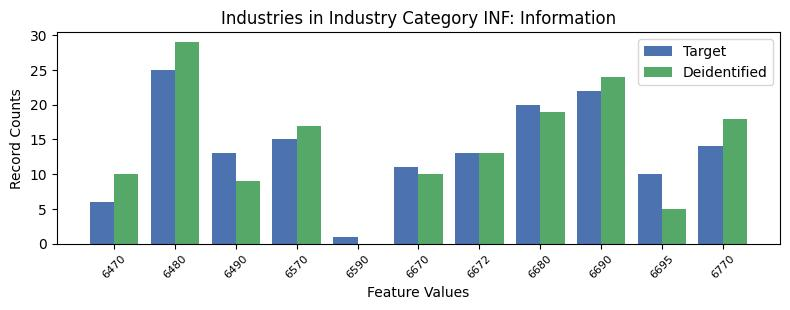

Data behind this chart, as committed beside it:
, INDP, count_target, count_deidentified
10, 6470, 6, 10.0
4, 6480, 25, 29.0
8, 6490, 13, 9.0
0, 6570, 15, 17.0
5, 6590, 1, 0.0
9, 6670, 11, 10.0
1, 6672, 13, 13.0
2, 6680, 20, 19.0
6, 6690, 22, 24.0
3, 6695, 10, 5.0
7, 6770, 14, 18.0
